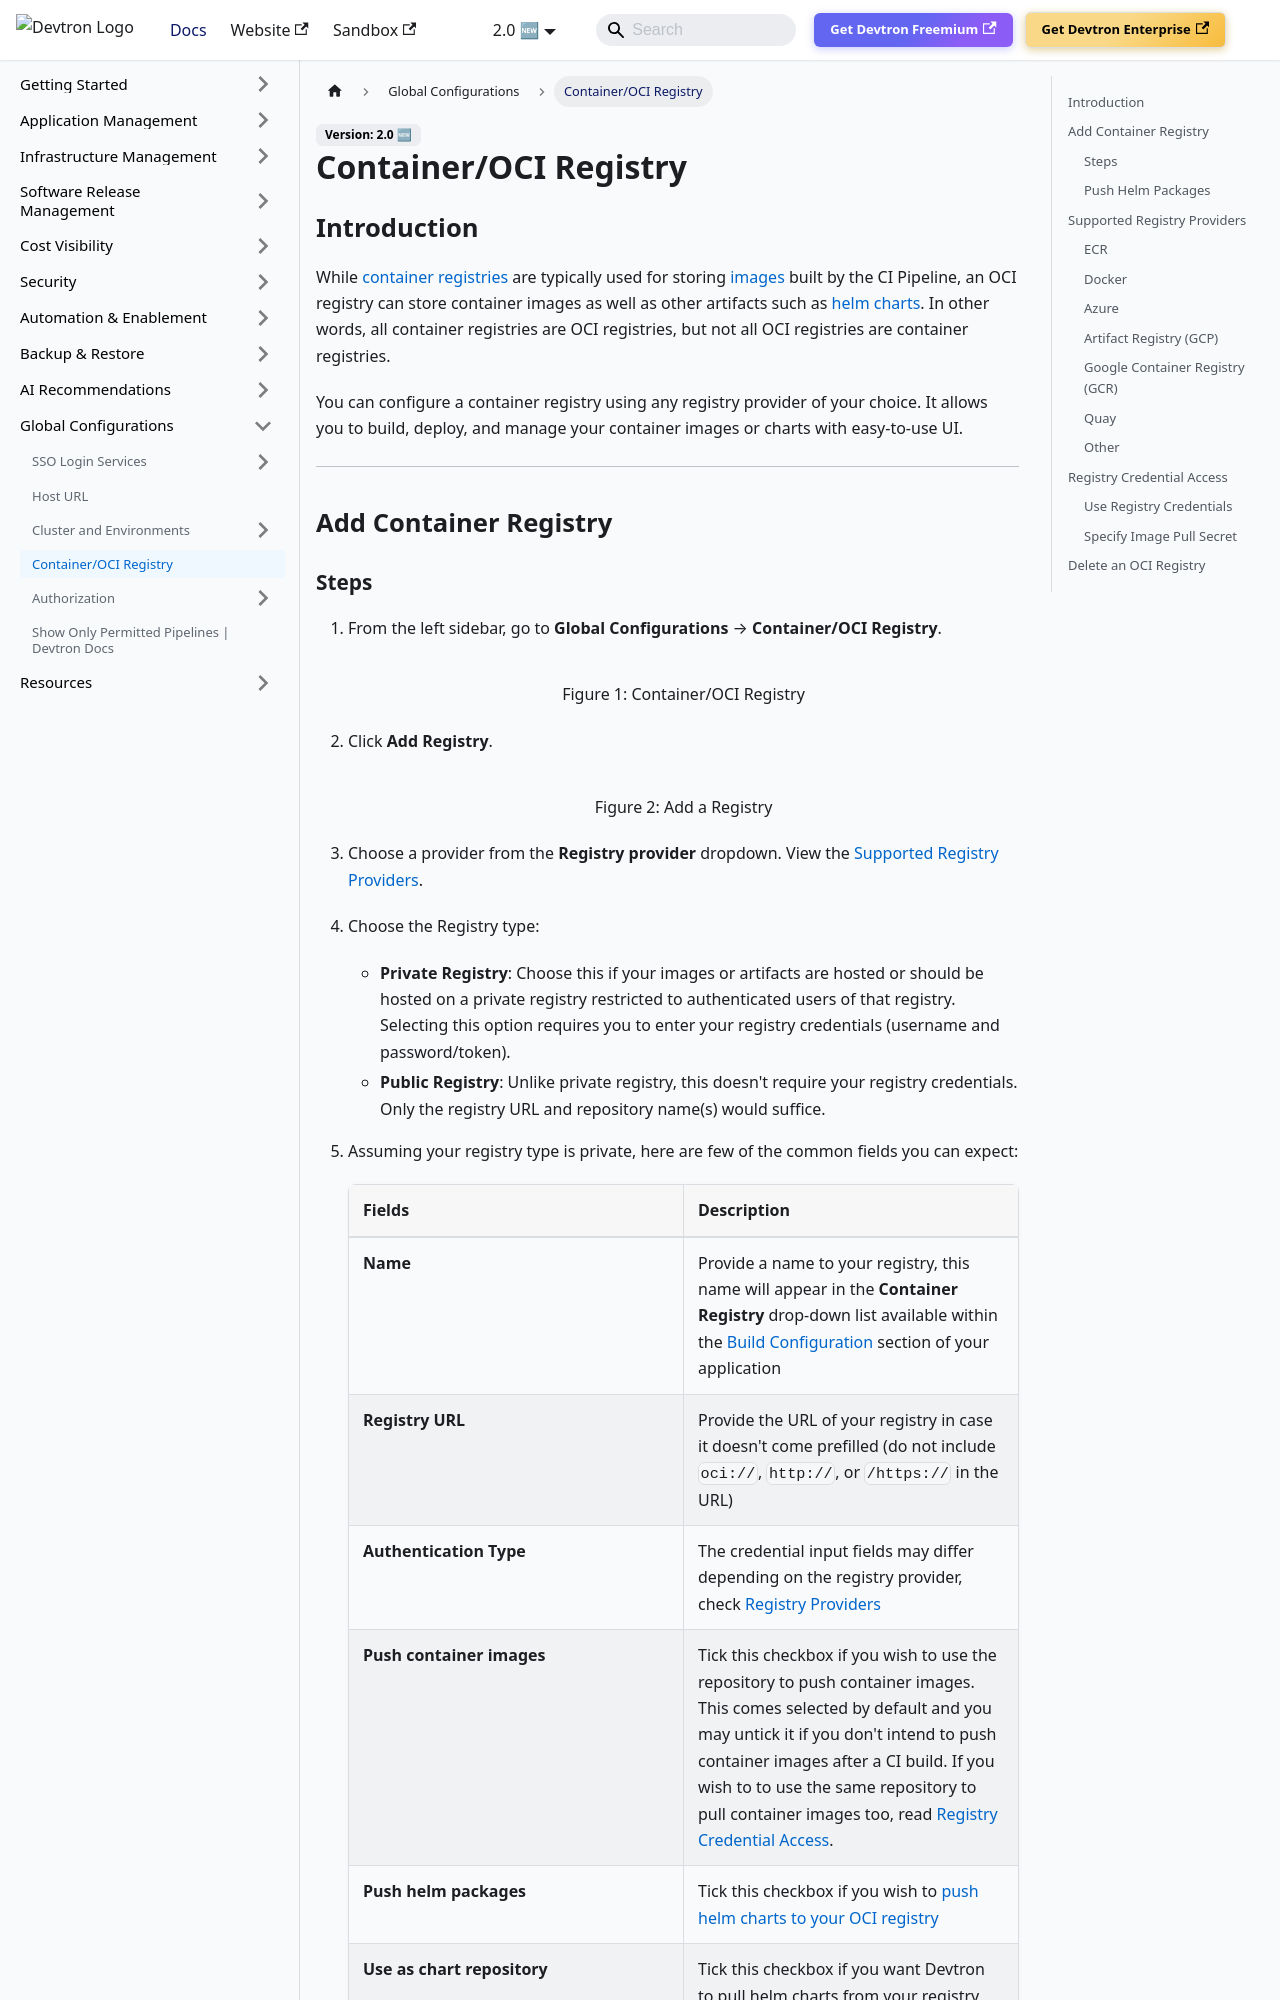

repository: devtron-labs/devtron-documentation · page: docs/user-guide/global-configurations/container-registries.html · generator: docusaurus

# Container/OCI Registry

## Introduction

While [container registries](../../reference/glossary.md#containeroci-registry) are typically used for storing [images](../../reference/glossary.md#image) built by the CI Pipeline, an OCI registry can store container images as well as other artifacts such as [helm charts](../../reference/glossary.md#helm-chartspackages). In other words, all container registries are OCI registries, but not all OCI registries are container registries.

You can configure a container registry using any registry provider of your choice. It allows you to build, deploy, and manage your container images or charts with easy-to-use UI. 

---

## Add Container Registry
